Run: headless pygame with SDL's dummy video driver; simulated clock (each Clock.tick advances the game by its frame time, no real sleeping); random seed 0; keys injected as events and as key.get_pressed() state; mouse plan: one left click at the window centre at the start of phase 2, then a move to the lower-right quarter at the start of phase 3; restart key R tapped at the start of phases 3 and 4.
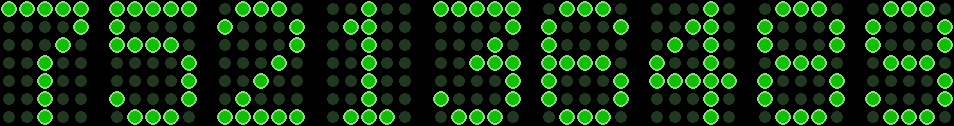
Frame 1 of 4 · flips 1–60 · no input
Frame 2 of 4 · flips 61–180 · clicked the window centre · tapped SPACE, RETURN · held RIGHT (→), D · screen unchanged from frame 1, image omitted
Frame 3 of 4 · flips 181–300 · moved the mouse to the lower-right quarter · tapped R · held DOWN (↓), S · screen unchanged from frame 2, image omitted
Frame 4 of 4 · flips 301–420 · tapped R · held LEFT (←), A, UP (↑), W · screen unchanged from frame 3, image omitted

The pygame program that drew these frames:

import pygame
from time import sleep as czekaj
from random import randint as losuj
import os
# --------------------------------------------------------------------------------------
class segment:
    def __init__(self, LED_size, screen = None, x = 0, y = 0):
        #                 off          on             selected       select
        self.colors = [(32, 56, 32), (16, 192, 0), (192, 192, 0), (128, 192, 0)]
        #          DARK GREEN      GREEN        GREEN GRAS      YELLOW
        self.currend_color = 1  # on
        self.currend_digit = None
        self.LEDs_x = 5
        self.LEDs_y = 7
        self.size_x = self.size_y = LED_size
        self.border_width = 1
        led_scale = 1
        self.radius = int(led_scale * (self.size_x - 2 * self.border_width) // 2)
        # self.border_color = (64, 64, 64)
        self.border_color = (0, 0, 0)
        # self.back_color = (48, 48, 48)
        self.back_color = (0, 0, 0)
        self.segment_width = self.LEDs_x * self.size_x
        self.segment_hight = self.LEDs_y * self.size_y
        # create LED display table
        # self.display_array = [[self.colors[0] for x in range(self.LEDs_x) ] for y in range(self.LEDs_y)]
        self.display_array = [[0 for x in range(self.LEDs_x) ] for y in range(self.LEDs_y)]
        if screen is not None: self.set_screen(screen, x, y)

    def set_screen(self, screen, x, y, show_it = True):
        self.screen = screen
        self.x_offset = x
        self.y_offset = y
        if show_it: self.show()
       
    def get_width(self):
        return self.segment_width

    def get_hight(self):
        return self.segment_hight

    def get_size(self):
        return (self.segment_width, self.segment_hight) # tuple
 
    def change_colors(self, color_off, color_on, color_selected, color_select):
        self.colors[0] = color_off
        self.colors[1] = color_on
        self.colors[3] = color_selected
        self.colors[2] = color_select

    def get_color(self, color_nr = None):
        if color_nr is None:
            return self.currend_color
        else:
            if 0 <= color_nr < 4:
                return self.colors[color_nr]
            else:
                return None
        
    def set_digit(self, digit, color = 1):
        shapes = (	
	                (0x3E, 0x45, 0x49, 0x51, 0x3E),	# 0
	                (0x00, 0x42, 0x7F, 0x40, 0x00),	# 1
	                (0x42, 0x61, 0x51, 0x49, 0x46),	# 2
	                (0x21, 0x41, 0x49, 0x4D, 0x3B),	# 3
	                (0x18, 0x14, 0x12, 0x7F, 0x10),	# 4
	                (0x27, 0x45, 0x45, 0x45, 0x39),	# 5
	                (0x3E, 0x49, 0x49, 0x49, 0x32),	# 6
	                (0x01, 0x01, 0x79, 0x05, 0x03),	# 7
	                (0x36, 0x49, 0x49, 0x49, 0x36),	# 8
	                (0x26, 0x49, 0x49, 0x49, 0x36),	# 9
	            )
        if 0 <= digit <= 9:
            self.currend_digit = digit
            x = 0
            for shape in shapes[digit]:
                mask = 0x01
                for y in range(self.LEDs_y):
                    if shape & mask:
                        self.display_array[y][x] = color
                    else:
                        self.display_array[y][x] = 0
                    mask <<= 1
                x += 1
        else:
            self.currend_digit = None
            self.clear()

    def show_digit(self, digit, color = 1):
        self.set_digit(digit, color)
        self.show()

    def get_digit(self):
        return self.currend_digit
    
    def digit_on(self):
        self.show_digit(self.get_digit())
        
    def show(self):
        for x in range(self.LEDs_x):
            for y in range(self.LEDs_y):
                color = self.display_array[y][x]
                position_x = self.x_offset + x * self.size_x
                position_y = self.y_offset + y * self.size_y
                # center = (position_x + self.border_width + self.radius, position_y + self.border_width + self.radius)
                center = (position_x + self.size_x // 2, position_y + self.size_y // 2)
                pygame.draw.rect(self.screen, self.back_color, pygame.Rect(position_x, position_y, self.size_x, self.size_y))
                pygame.draw.rect(self.screen, self.border_color, pygame.Rect(position_x, position_y, self.size_x, self.size_y),  self.border_width)
                pygame.draw.circle(self.screen, self.colors[color], center, self.radius)
                if color == 0:
                    color = self.back_color
                else:
                    color = self.colors[color]
                    # r = (2 * color[0]) % 256
                    # g = (2 * color[1]) % 256
                    # b = (2 * color[2]) % 256
                    r = color[0] // 2 + 127
                    g = color[1] // 2 + 127
                    b = color[2] // 2 + 127
                    color = (r,g,b)
                pygame.draw.circle(self.screen,color, center, self.radius, self.border_width + 1)
        pygame.display.flip()

    def clear(self):
        for x in range(self.LEDs_x):
            for y in range(self.LEDs_y):
                self.display_array[y][x] = 0
        self.show()
#
# --------------------------------------------------------------------------------------
#
# Gra ma na stałe 9 cyfr
#
def wylosuj():
    ile_losowan = losuj(5, 15)
    for i in range(ile_cyfr):
        cyferki[i] = i + 1
    for _ in range(ile_losowan):
        poz_1 = losuj(0, ile_cyfr - 2) #  -2 bo pozycje są liczone od 0. Norrmalnie by było od 1 do ilość cyfr -1 by losowanie było bez ostatniej
        while True:
            poz_2 = losuj(0, ile_cyfr - 2)
            if poz_2 > poz_1 + 1: break
            if poz_2 < poz_1 - 1: break
        cyferki[poz_1], cyferki[poz_1 + 1], cyferki[poz_2], cyferki[poz_2 + 1] = cyferki[poz_2], cyferki[poz_2 + 1], cyferki[poz_1], cyferki[poz_1 + 1]
    for i in range(ile_cyfr):
        panels[i].show_digit(cyferki[i], 1)
    swaps[0] = None
    swaps[1] = None
    swaps[2] = None
    swaps[3] = None
    return ile_losowan

def disp_info():
    if game_over:
        caption = '*** GAME OVER ***' + led_size*' ' + f'Shuffled {ile_losowan} times. Yours shift: {steps} '
        if ile_losowan < steps:
            caption =  caption + '- You lost'
        else:
            caption = caption + '- No way! You won'
        caption = caption + 40*' ' + 'Press Q for quit or N for naxt game'
    else: 
        caption = '*** Digit puzzle ***' + led_size*' ' + f'Shuffled {ile_losowan} times. Be better. Yours shift: {steps}'
    pygame.display.set_caption(caption)

LEFT_BUTTON = 1
RIGHT_BUTTON = 3
# --------------------------------------------------------------------------------------
os.system("cls")
print('''
Put the numbers in order from 1 to 9 by swapping them.
Swapping is made only by pairs.
You can by:
Left mouse button - select/deselect pair
Right mouse button - swap selected pair
n or r key - new game
ESC or q key - exit the game

Be better than the computer!!!
''')
# --------------------------------------------------------------------------------------
led_size = 18
ile_cyfr = 9
# --------------------------------------------------------------------------------------
panels = []
module_gap = led_size   # * "scale"
tmp_segment = segment(led_size)
segment_width, segment_hight = tmp_segment.get_size()
panel_width = ile_cyfr * (segment_width + module_gap) - module_gap # na końcu nie ma odstępu
panel_hight = segment_hight
screen_size = (panel_width, panel_hight)
del tmp_segment

pygame.init()
game_panel = pygame.display.set_mode(screen_size)

# pygame.display.set_caption('*** Gra w cyferki ***')

back_color = (0,0,0)
game_panel.fill(back_color)

y_pos = 0
for i in range(ile_cyfr):
    panels.append(None)
    panels[i] = segment(led_size)
    panels[i].set_digit(i + 1)
    panels[i].set_screen(game_panel, i * (segment_width + module_gap), y_pos)
cyferki = [n + 1 for n in range(ile_cyfr)] # set 1...9
status_left_button = False
status_right_button = False
mouse_button = 0
swaps = [None, None, None, None]
game_over = False
running = True
steps = 0
ile_losowan = wylosuj()
disp_info()
while running:
    for event in pygame.event.get():
        if event.type == pygame.QUIT:
            running = False
            break
        if event.type == pygame.MOUSEBUTTONDOWN:
            if not (status_left_button or status_right_button):
                mouse_button = event.button
                if mouse_button == LEFT_BUTTON: status_left_button = True
                if mouse_button == RIGHT_BUTTON: status_right_button = True
            else:
                mouse_button = 0
        if event.type == pygame.MOUSEBUTTONUP:
            mouse_button = event.button
            if mouse_button == RIGHT_BUTTON:
                status_right_button = False
                if status_left_button:
                    mouse_button = 0
            if mouse_button == LEFT_BUTTON:
                status_left_button = False
                mouse_button = 0

    keys = pygame.key.get_pressed()
    if keys[pygame.K_ESCAPE] or keys[pygame.K_q]: break
    if keys[pygame.K_r] or keys[pygame.K_n]:
        ile_losowan = wylosuj()
        disp_info()
        swaps = [None, None, None, None]
        game_over = False
        steps = 0
    if (mouse_button != 0) and not game_over:
        if mouse_button == RIGHT_BUTTON:
            if status_right_button:
                if not (swaps[0] is None or swaps[2] is None):
                    cyferki[swaps[0]], cyferki[swaps[1]], cyferki[swaps[2]], cyferki[swaps[3]] = \
                    cyferki[swaps[2]], cyferki[swaps[3]], cyferki[swaps[0]], cyferki[swaps[1]]
                    steps += 1
                    disp_info()
                    for i in range(ile_cyfr):
                        panels[i].show_digit(cyferki[i], 1)
                    swaps = [None, None, None, None]
                    game_over = True
                    for i in range(ile_cyfr):
                        if cyferki[i] != i + 1:
                            game_over = False
                            break
                    if game_over:
                        for i in range(ile_cyfr):
                            czekaj(0.7)
                            panels[i].clear()
                        disp_info()
        elif  mouse_button == LEFT_BUTTON:
            mouse_x, mouse_y = pygame.mouse.get_pos()
            mouse_y = mouse_y // segment_hight + y_pos
            segment_nr = mouse_x // (segment_width + module_gap)
            mouse_x = mouse_x - segment_nr * (segment_width + module_gap)
            if (mouse_x <= segment_width) and (segment_nr < (ile_cyfr -1)):
                to_swaps = True
                for i in range(4):
                    if swaps[i] == segment_nr:
                        to_swaps = False
                        i = 2 * (i // 2)    # i = 0 -> 0
                                            # i = 1 -> 0
                                            # i = 2 -> 2
                                            # i = 3 -> 2
                        segment_nr = swaps[i]
                        swaps[i] = None
                        swaps[i + 1] = None
                        panels[segment_nr].show_digit(cyferki[segment_nr], 1)
                        panels[segment_nr + 1].show_digit(cyferki[segment_nr + 1], 1)
                if to_swaps:
                    for i in range(4):
                        if swaps[i] == segment_nr + 1:
                            to_swaps = False
                    if to_swaps:                        
                        if swaps[0] is None:
                            swaps[0] = segment_nr
                            panels[segment_nr].show_digit(cyferki[segment_nr], 2)
                            swaps[1] = segment_nr + 1
                            panels[segment_nr + 1].show_digit(cyferki[segment_nr + 1], 2)
                        elif swaps[2] is None:
                            swaps[2] = segment_nr
                            panels[segment_nr].show_digit(cyferki[segment_nr], 2)
                            swaps[3] = segment_nr + 1
                            panels[segment_nr + 1].show_digit(cyferki[segment_nr + 1], 2)
        mouse_button = 0
    pygame.display.flip()

pygame.quit()
